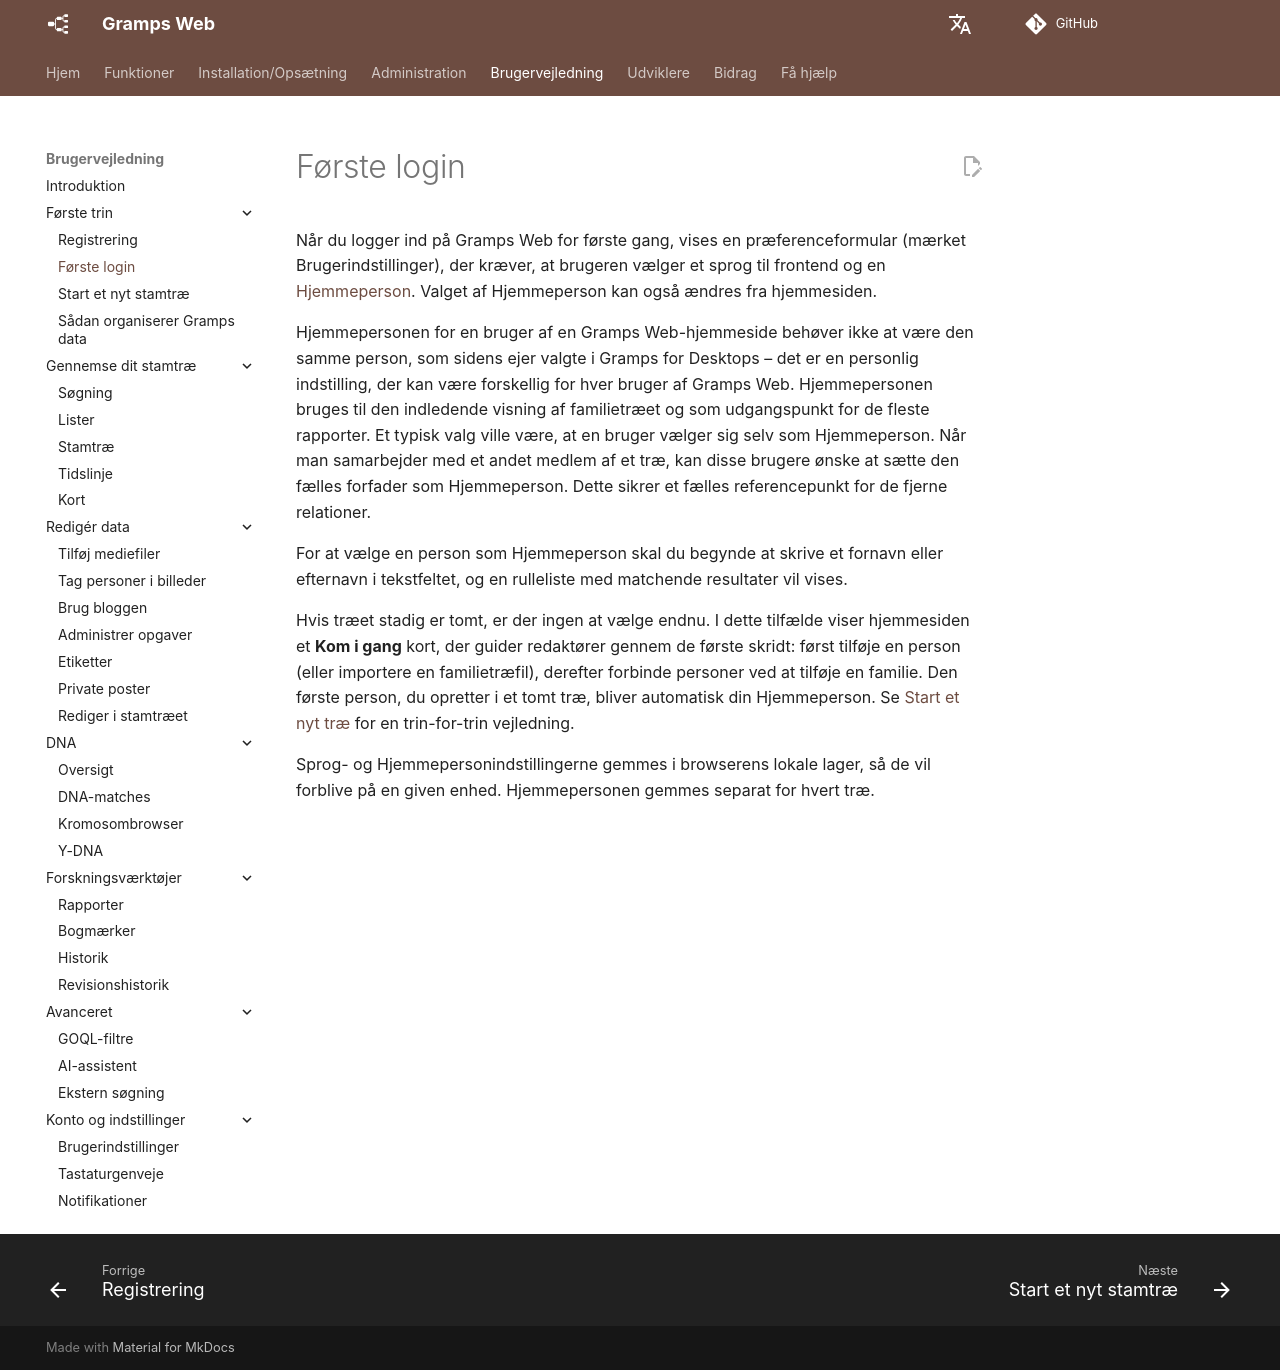

repository: gramps-project/gramps-web-docs · page: da/user-guide/first-login/index.html · generator: mkdocs

Når du logger ind på Gramps Web for første gang, vises en præferenceformular (mærket Brugerindstillinger), der kræver, at brugeren vælger et sprog til frontend og en [Hjemmeperson](https://www.gramps-project.org/wiki/index.php/Gramps_Glossary#home_person). Valget af Hjemmeperson kan også ændres fra hjemmesiden.

Hjemmepersonen for en bruger af en Gramps Web-hjemmeside behøver ikke at være den samme person, som sidens ejer valgte i Gramps for Desktops – det er en personlig indstilling, der kan være forskellig for hver bruger af Gramps Web. Hjemmepersonen bruges til den indledende visning af familietræet og som udgangspunkt for de fleste rapporter. Et typisk valg ville være, at en bruger vælger sig selv som Hjemmeperson. Når man samarbejder med et andet medlem af et træ, kan disse brugere ønske at sætte den fælles forfader som Hjemmeperson. Dette sikrer et fælles referencepunkt for de fjerne relationer.

For at vælge en person som Hjemmeperson skal du begynde at skrive et fornavn eller efternavn i tekstfeltet, og en rulleliste med matchende resultater vil vises.

Hvis træet stadig er tomt, er der ingen at vælge endnu. I dette tilfælde viser hjemmesiden et **Kom i gang** kort, der guider redaktører gennem de første skridt: først tilføje en person (eller importere en familietræfil), derefter forbinde personer ved at tilføje en familie. Den første person, du opretter i et tomt træ, bliver automatisk din Hjemmeperson. Se [Start et nyt træ](start-tree.md) for en trin-for-trin vejledning.

Sprog- og Hjemmepersonindstillingerne gemmes i browserens lokale lager, så de vil forblive på en given enhed. Hjemmepersonen gemmes separat for hvert træ.
